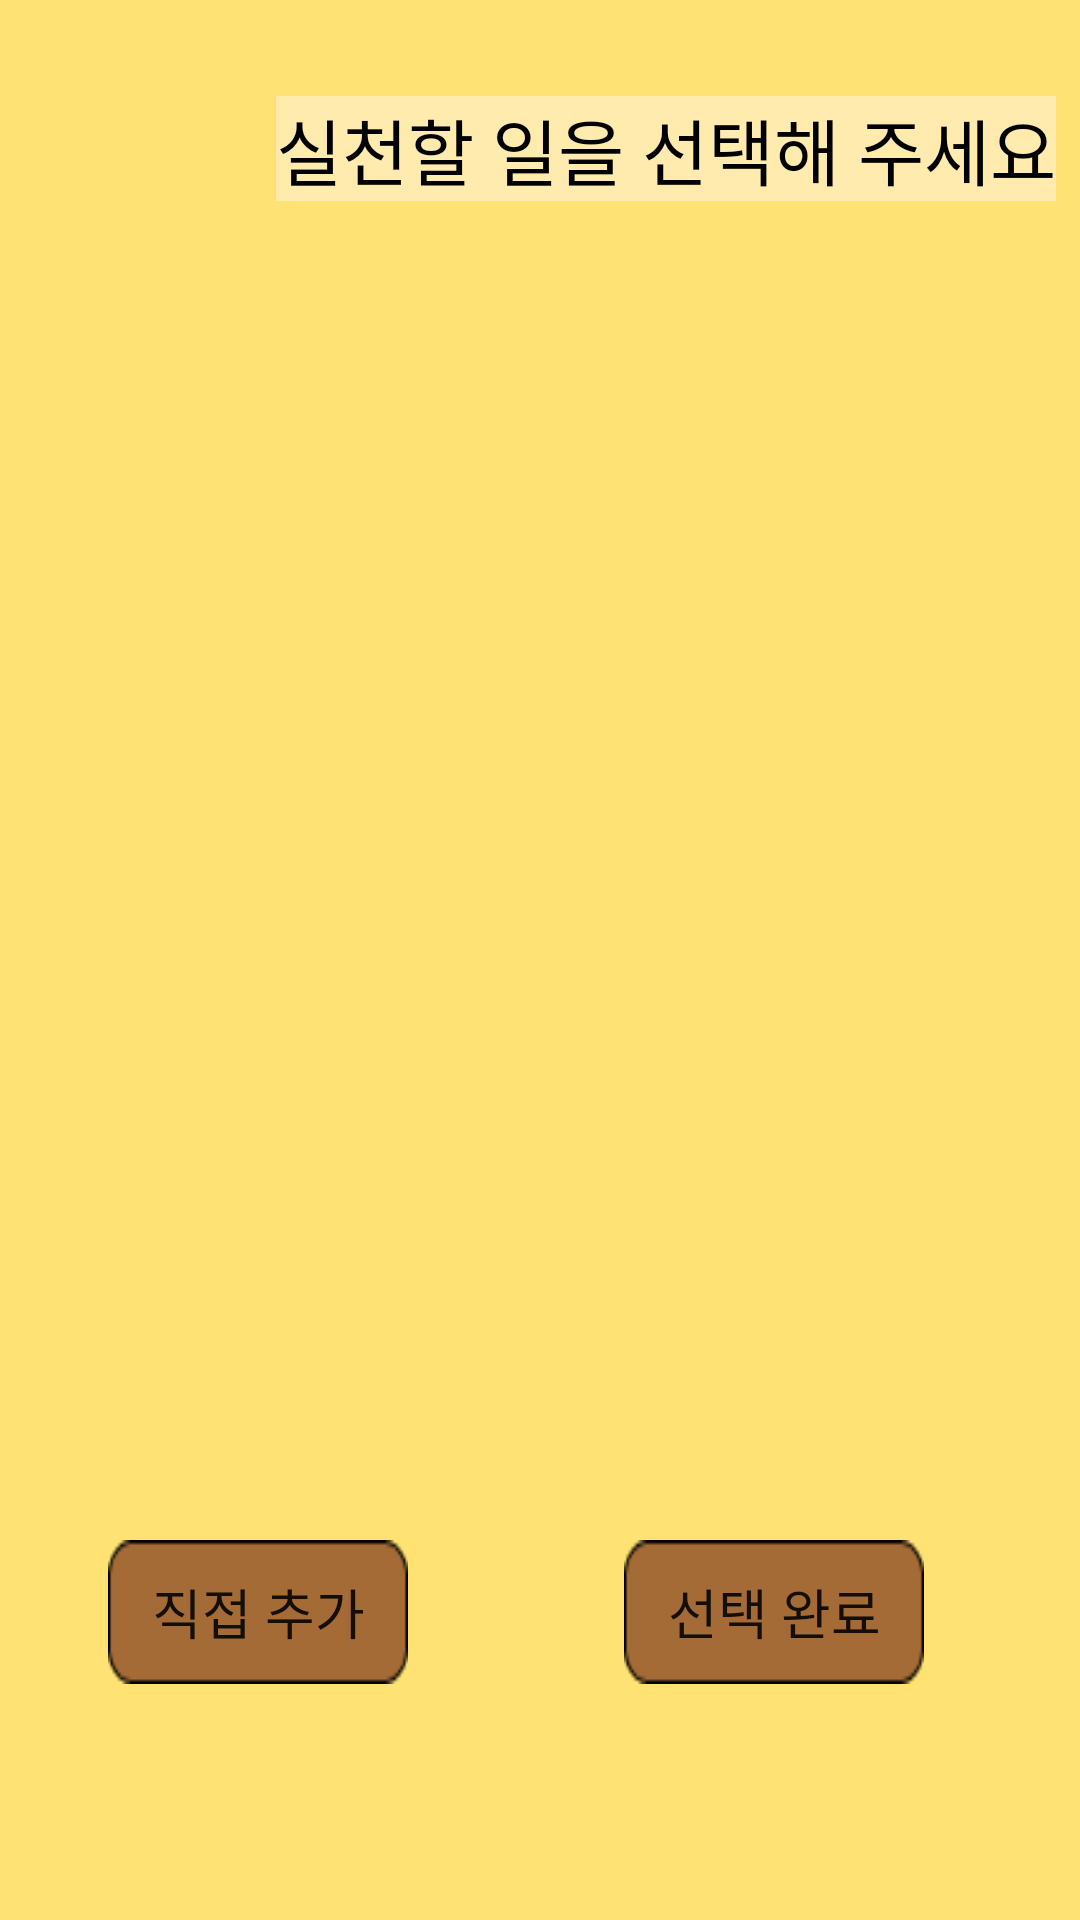

Android layout source for this screen:
<!-- AndroidManifest.xml: application theme Theme.AppCompat.Light.NoActionBar -->
<!-- res/layout/activity_list.xml -->
<?xml version="1.0" encoding="utf-8"?>
<androidx.constraintlayout.widget.ConstraintLayout xmlns:android="http://schemas.android.com/apk/res/android"
    xmlns:app="http://schemas.android.com/apk/res-auto"
    xmlns:tools="http://schemas.android.com/tools"
    android:layout_width="match_parent"
    android:layout_height="match_parent"
    tools:context=".LoginActivity"
    tools:layout_editor_absoluteX="0dp"
    tools:layout_editor_absoluteY="-11dp"
    android:background="#ffe273">

    <TextView
        android:id="@+id/textView3"
        android:layout_width="wrap_content"
        android:layout_height="wrap_content"
        android:layout_marginStart="92dp"
        android:layout_marginTop="32dp"
        android:background="#FFEBAD"
        android:fontFamily="@font/kotrahope"
        android:text="실천할 일을 선택해 주세요"
        android:textColor="#000000"
        android:textSize="24sp"
        app:layout_constraintStart_toStartOf="parent"
        app:layout_constraintTop_toTopOf="parent" />

    <androidx.recyclerview.widget.RecyclerView
        android:id="@+id/recyclerView"
        android:layout_width="0dp"
        android:layout_height="371dp"
        android:layout_marginLeft="5dp"
        android:layout_marginTop="44dp"
        android:isScrollContainer="true"
        android:orientation="vertical"
        app:layoutManager="androidx.recyclerview.widget.LinearLayoutManager"
        app:layout_constraintBottom_toBottomOf="parent"
        app:layout_constraintEnd_toEndOf="parent"
        app:layout_constraintHorizontal_bias="1.0"
        app:layout_constraintStart_toStartOf="parent"
        app:layout_constraintTop_toBottomOf="@+id/textView3"
        app:layout_constraintVertical_bias="0.096"
        tools:listitem="@layout/item_list" />

    <Button
        android:id="@+id/addBtn"
        android:layout_width="100dp"
        android:layout_height="48dp"
        android:layout_marginStart="4dp"
        android:layout_marginTop="16dp"
        android:background="@drawable/rectangle16"
        android:fontFamily="@font/kotrahope"
        android:text="직접 추가"
        android:textSize="18sp"
        app:layout_constraintEnd_toStartOf="@+id/chooseBtn"
        app:layout_constraintHorizontal_bias="0.309"
        app:layout_constraintStart_toStartOf="parent"
        app:layout_constraintTop_toBottomOf="@+id/recyclerView" />

    <Button
        android:id="@+id/chooseBtn"
        android:layout_width="100dp"
        android:layout_height="48dp"
        android:layout_marginTop="16dp"
        android:layout_marginEnd="52dp"
        android:background="@drawable/rectangle16"
        android:fontFamily="@font/kotrahope"
        android:text="선택 완료"
        android:textSize="18sp"
        app:layout_constraintEnd_toEndOf="parent"
        app:layout_constraintTop_toBottomOf="@+id/recyclerView" />

</androidx.constraintlayout.widget.ConstraintLayout>
<!-- res/layout/item_list.xml (included above) -->
<?xml version="1.0" encoding="utf-8"?>
<androidx.constraintlayout.widget.ConstraintLayout xmlns:android="http://schemas.android.com/apk/res/android"
    xmlns:app="http://schemas.android.com/apk/res-auto"
    xmlns:tools="http://schemas.android.com/tools"
    android:id="@+id/linearLayout"
    android:layout_width="match_parent"
    android:layout_height="wrap_content"
    app:layoutDescription="@xml/item_list_scene"
    android:background="#FFF0BA">

    <CheckBox
        android:id="@+id/todoItem"
        android:layout_width="0dp"
        android:layout_height="48dp"
        android:layout_marginTop="4dp"
        android:fontFamily="@font/kotrahope"
        android:paddingLeft="5dp"
        android:text="텍스트"
        android:textSize="18sp"
        app:layout_constraintEnd_toEndOf="parent"
        app:layout_constraintHorizontal_bias="0.0"
        app:layout_constraintStart_toStartOf="parent"
        app:layout_constraintTop_toTopOf="parent" />

</androidx.constraintlayout.widget.ConstraintLayout>
<!-- resources referenced by this layout -->
<resources>
  <!-- drawable rectangle16: png bitmap (drawable, 703 bytes) -->
</resources>
